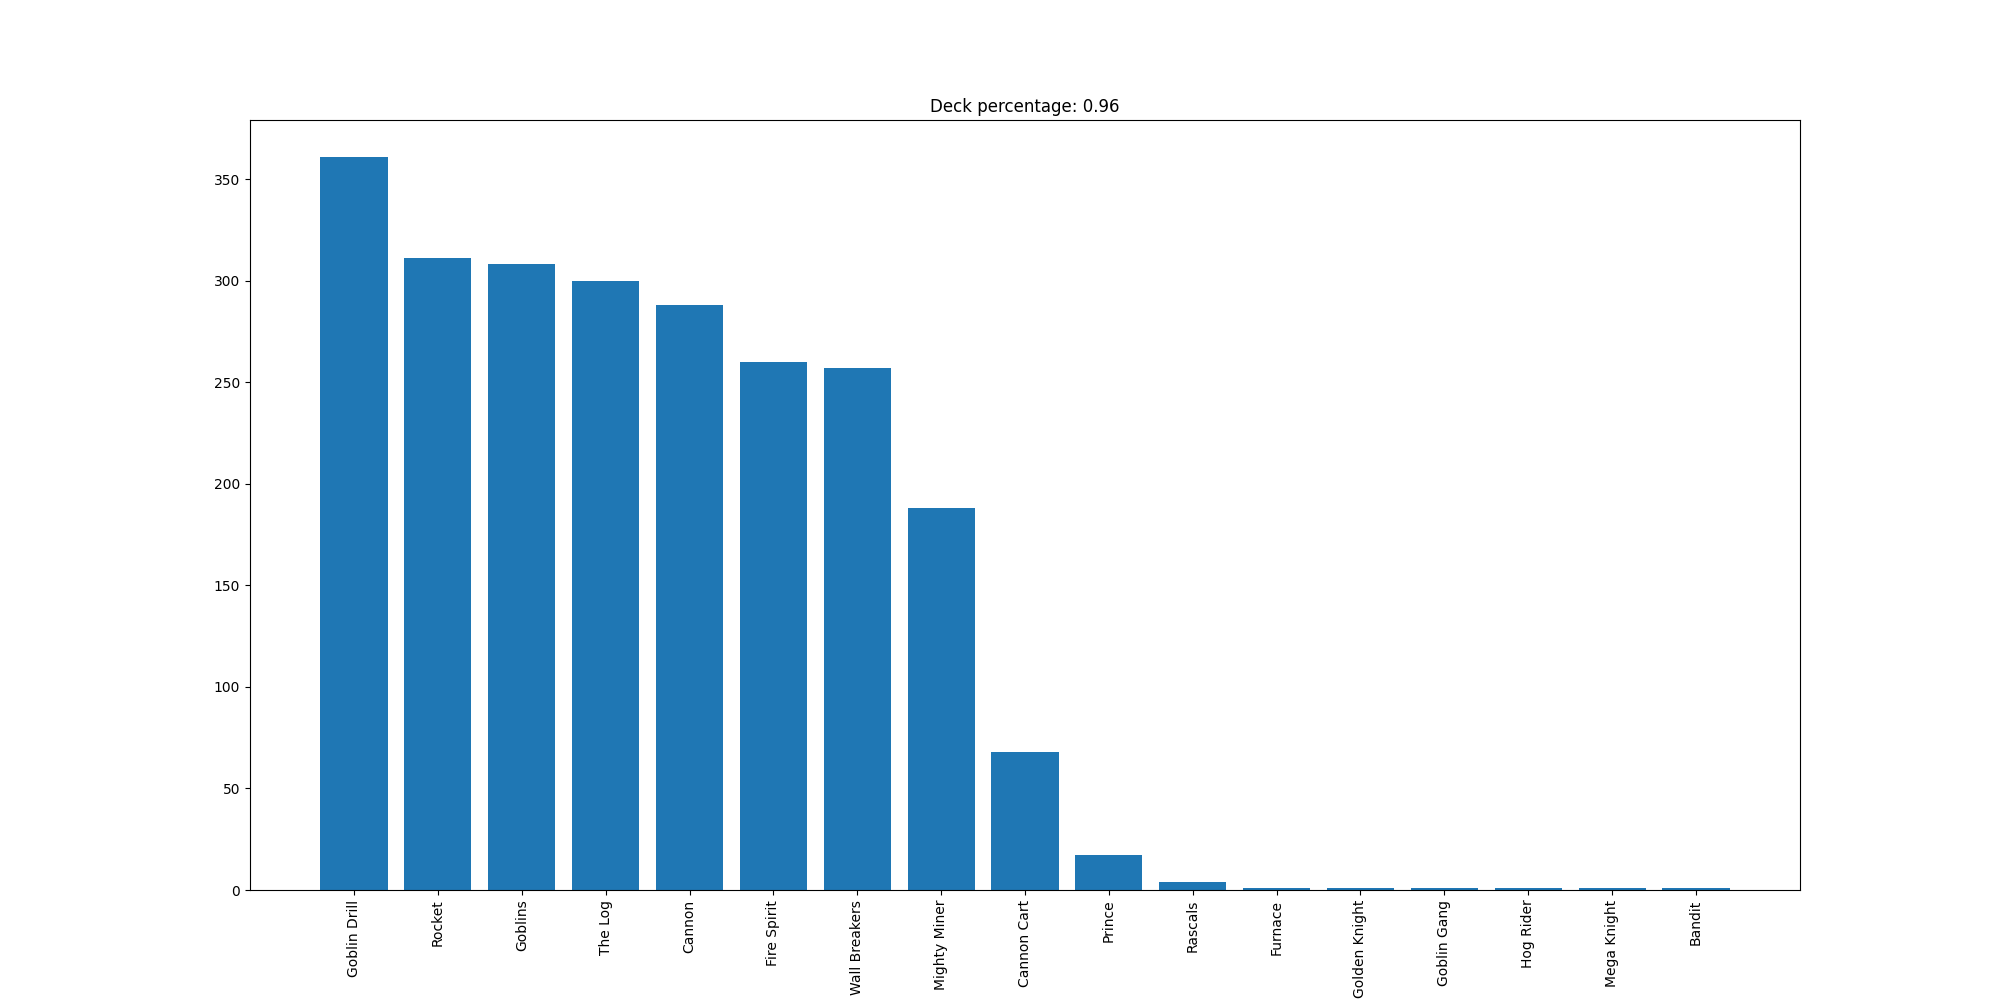

The data file committed next to this chart (first rows):
Goblin Drill, 361
Rocket, 311
Goblins, 308
The Log, 300
Cannon, 288
Fire Spirit, 260
Wall Breakers, 257
Mighty Miner, 188
Cannon Cart, 68
Prince, 17
Rascals, 4
Furnace, 1
Golden Knight, 1
Goblin Gang, 1
Hog Rider, 1
Mega Knight, 1
Bandit, 1
